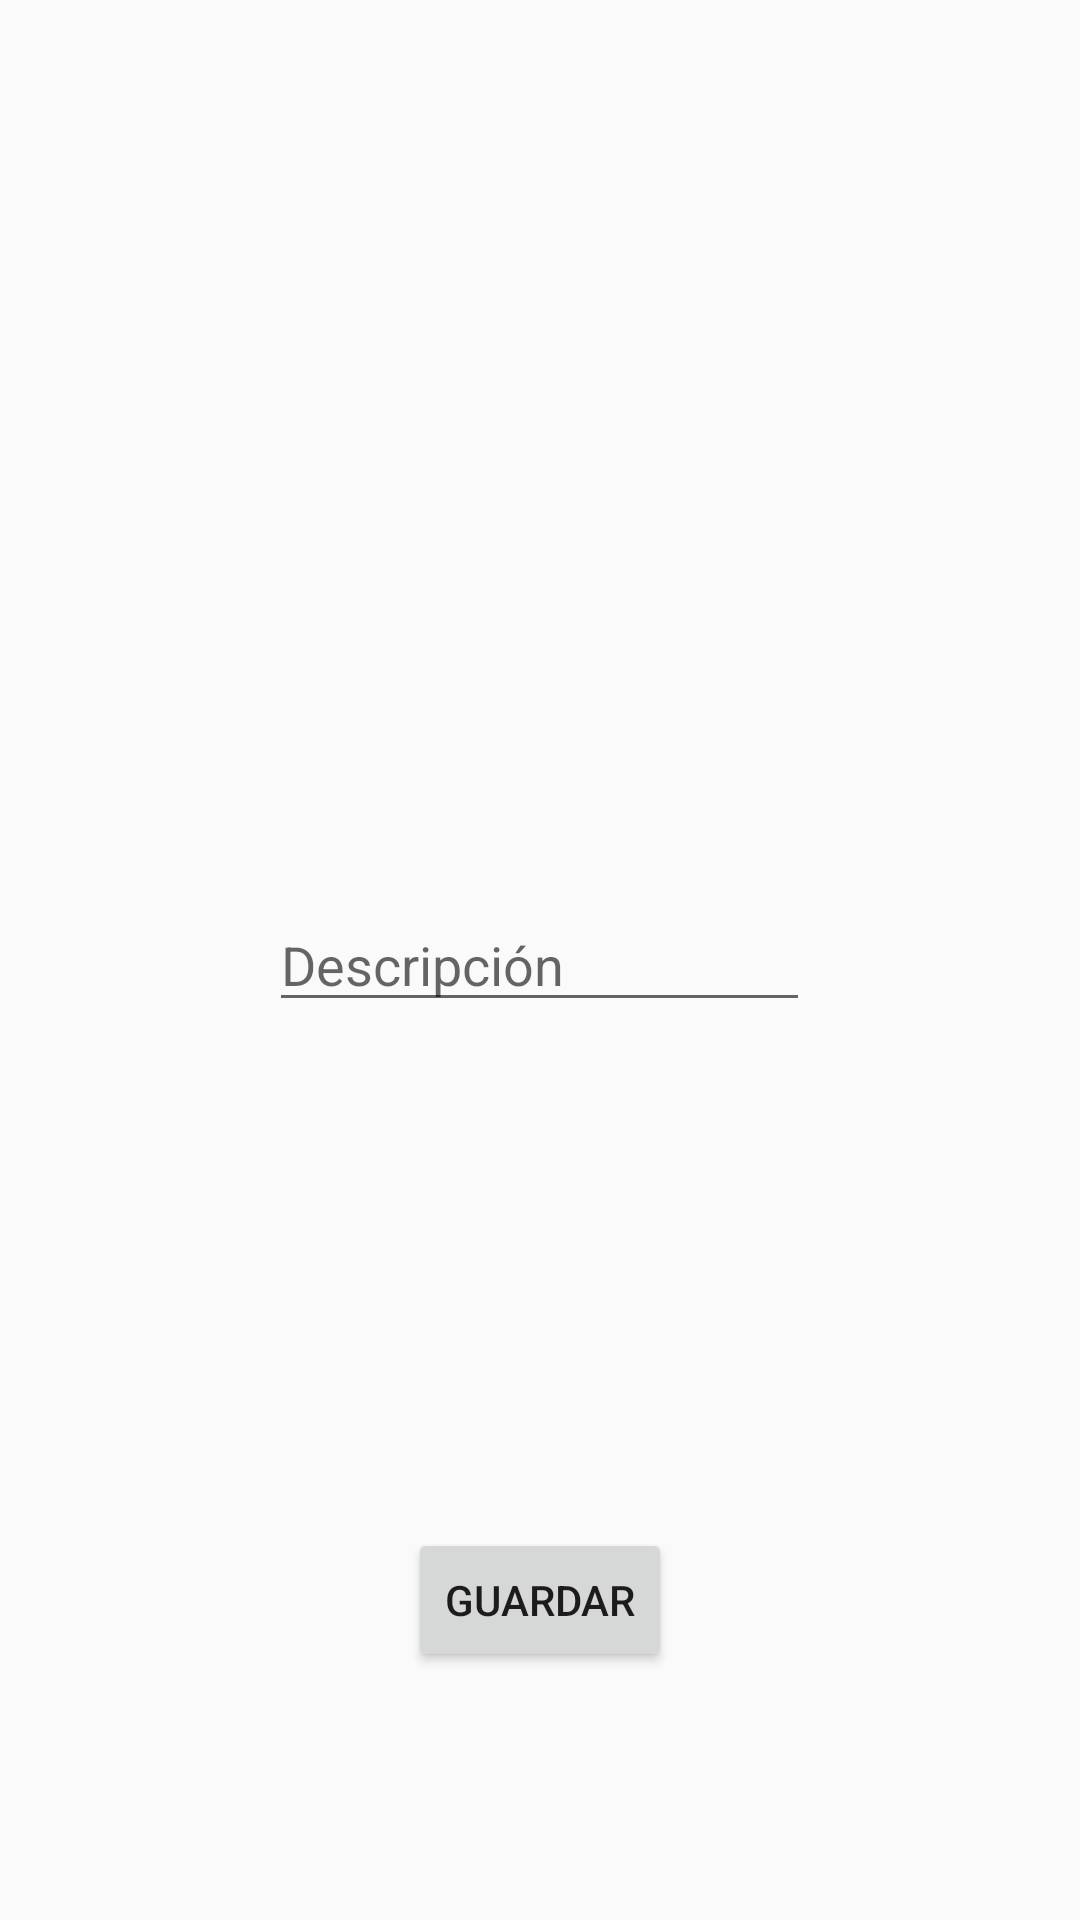

Layout XML and referenced resources for this Android screen:
<!-- AndroidManifest.xml: application theme AppTheme -->
<!-- res/layout/activity_crear_categoria.xml -->
<LinearLayout xmlns:android="http://schemas.android.com/apk/res/android"
    xmlns:tools="http://schemas.android.com/tools" android:layout_width="match_parent"
    android:layout_height="match_parent" android:paddingLeft="@dimen/activity_horizontal_margin"
    android:paddingRight="@dimen/activity_horizontal_margin"
    android:paddingTop="@dimen/activity_vertical_margin"
    android:paddingBottom="@dimen/activity_vertical_margin"
    android:descendantFocusability="beforeDescendants"
    android:focusableInTouchMode="true"
    tools:context="com.example.xpdroid.main.ui.activity.CrearCategoriaActivity"
    android:id="@+id/activity_crear_categoria_ll_main"
    android:orientation="vertical">

    <LinearLayout
        android:layout_width="fill_parent"
        android:layout_height="fill_parent"
        android:id="@+id/activity_crear_categoria_rl_logo"
        android:layout_weight="1">

        <RelativeLayout
            android:layout_width="0dp"
            android:layout_height="match_parent"
            android:layout_weight="1"></RelativeLayout>

        <RelativeLayout
            android:layout_width="0dp"
            android:layout_height="match_parent"
            android:layout_weight="1"></RelativeLayout>
    </LinearLayout>
    
    <LinearLayout
        android:layout_width="fill_parent"
        android:layout_height="fill_parent"
        android:id="@+id/activity_crear_categoria_rl_descripcion"
        android:layout_weight="1">

        <RelativeLayout
            android:layout_width="0dp"
            android:layout_height="match_parent"
            android:layout_weight="1"></RelativeLayout>

        <EditText
            android:layout_width="0dp"
            android:layout_height="wrap_content"
            android:id="@+id/activity_crear_categoria_et_descripcion"
            android:layout_centerInParent="true"
            android:inputType="textCapSentences"
            android:hint="@string/descripcion"
            android:layout_weight="2"
            style="@style/XPDroidEditTextDescripcion"
            android:layout_gravity="center" />

        <RelativeLayout
            android:layout_width="0dp"
            android:layout_height="match_parent"
            android:layout_weight="1"></RelativeLayout>
    </LinearLayout>

    

    <RelativeLayout
        android:layout_width="fill_parent"
        android:layout_height="fill_parent"
        android:id="@+id/activity_crear_categoria_rl_guardar"
        android:layout_weight="1">

        <Button
            android:layout_width="wrap_content"
            android:layout_height="wrap_content"
            android:text="@string/guardar"
            android:id="@+id/activity_crear_categoria_bt_guardar"
            android:layout_centerInParent="true"
            android:onClick="guardarCategoria" />
    </RelativeLayout>

</LinearLayout>
<!-- resources referenced by this layout -->
<resources>
  <string name="descripcion">Descripción</string>
  <string name="guardar">Guardar</string>
  <style name="XPDroidEditTextDescripcion">
          <item name="android:singleLine">true</item>
          <item name="android:ellipsize">end</item>
          <item name="android:inputType">textCapSentences</item>
          <item name="android:maxLength">20</item>
      </style>
  <style name="AppTheme" parent="Theme.AppCompat.Light.DarkActionBar">
          
      </style>
</resources>
